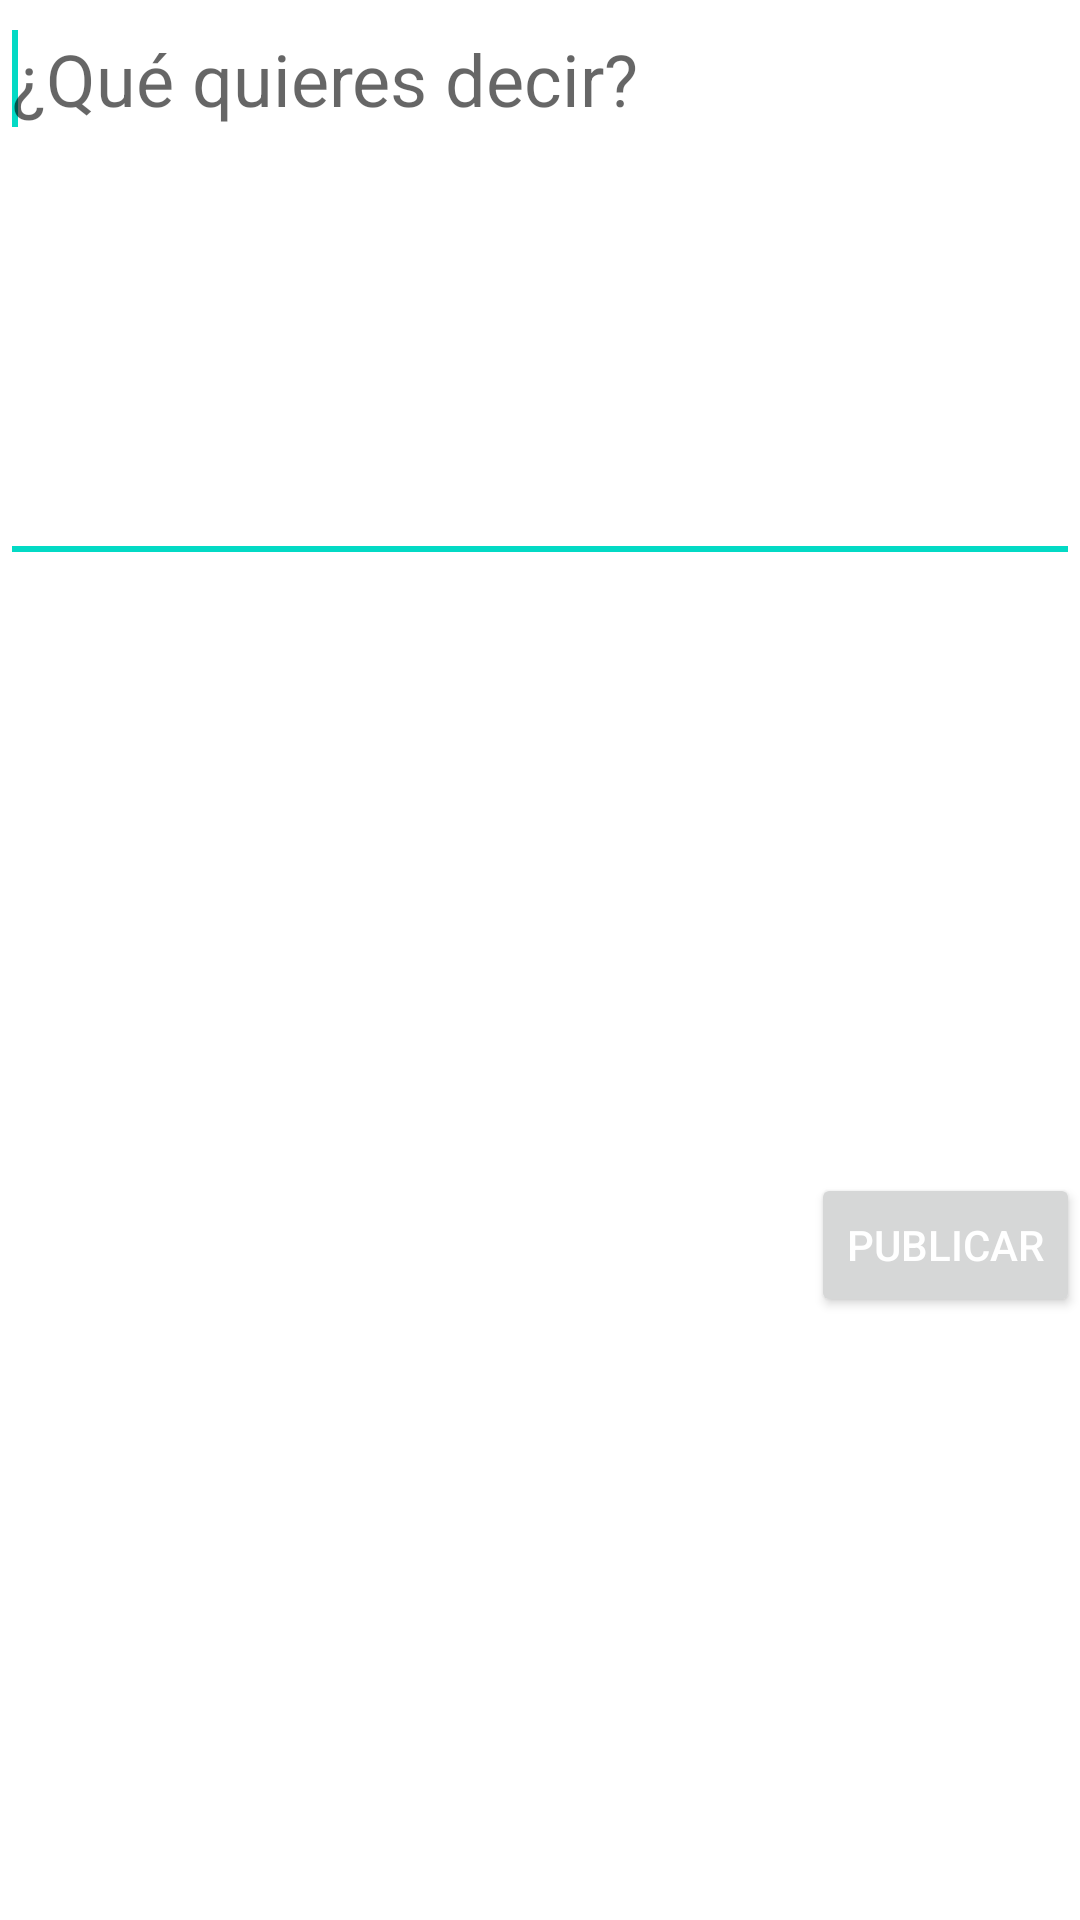

Write the Android layout XML for this screen, with the resource values it uses.
<!-- AndroidManifest.xml: application theme Theme.DragonWiki -->
<!-- res/layout/fragment_new_post.xml -->
<?xml version="1.0" encoding="utf-8"?>
<FrameLayout xmlns:android="http://schemas.android.com/apk/res/android"
    xmlns:tools="http://schemas.android.com/tools"
    android:layout_width="match_parent"
    android:layout_height="match_parent"
    tools:context="NewPostFragment">
    <LinearLayout
        android:layout_width="match_parent"
        android:layout_height="wrap_content"
        android:orientation="vertical">
        <EditText
            android:id="@+id/postContentEditText"
            android:layout_width="match_parent"
            android:layout_height="wrap_content"
            android:hint="¿Qué quieres decir?"
            android:textSize="24sp"
            android:lines="6"
            android:gravity="top|left">
            <requestFocus />
        </EditText>
        <ImageView
            android:id="@+id/previsualizacion"
            android:layout_gravity="center"
            android:layout_width="200dp"
            android:layout_height="200dp" />
        <Button
            android:id="@+id/publishButton"
            android:layout_width="wrap_content"
            android:layout_height="wrap_content"
            android:textColor="@color/white"
            android:text="Publicar"
            android:layout_gravity="end"/>
        <LinearLayout
            android:layout_width="match_parent"
            android:layout_height="wrap_content"
            android:orientation="vertical">
            <LinearLayout
                android:layout_width="match_parent"
                android:layout_height="wrap_content"
                android:gravity="center"
                android:orientation="horizontal"
                android:layout_marginBottom="30dp">
                <Button
                    android:id="@+id/imagen_galeria"
                    android:layout_width="64dp"
                    android:layout_height="64dp"
                    android:layout_marginLeft="8dp"
                    android:background="@drawable/image" />
                <Button
                    android:id="@+id/audio_galeria"
                    android:layout_width="64dp"
                    android:layout_height="64dp"
                    android:layout_marginLeft="8dp"
                    android:background="@drawable/audio"/>
            </LinearLayout>
        </LinearLayout>
    </LinearLayout>
</FrameLayout>
<!-- resources referenced by this layout -->
<resources>
  <color name="white">#FFFFFFFF</color>
  <style name="Theme.DragonWiki" parent="Theme.MaterialComponents.DayNight.NoActionBar">
          
          <item name="colorPrimary">@color/purple_500</item>
          <item name="colorPrimaryVariant">@color/purple_700</item>
          <item name="colorOnPrimary">@color/white</item>
          
          <item name="colorSecondary">@color/teal_200</item>
          <item name="colorSecondaryVariant">@color/teal_700</item>
          <item name="colorOnSecondary">@color/black</item>
          
          <item name="android:statusBarColor" tools:targetApi="l">?attr/colorPrimaryVariant</item>
          
      </style>
  <color name="purple_500">#FF6200EE</color>
  <color name="purple_700">#FF3700B3</color>
  <color name="teal_200">#FF03DAC5</color>
  <color name="teal_700">#FF018786</color>
  <color name="black">#FF000000</color>
</resources>
